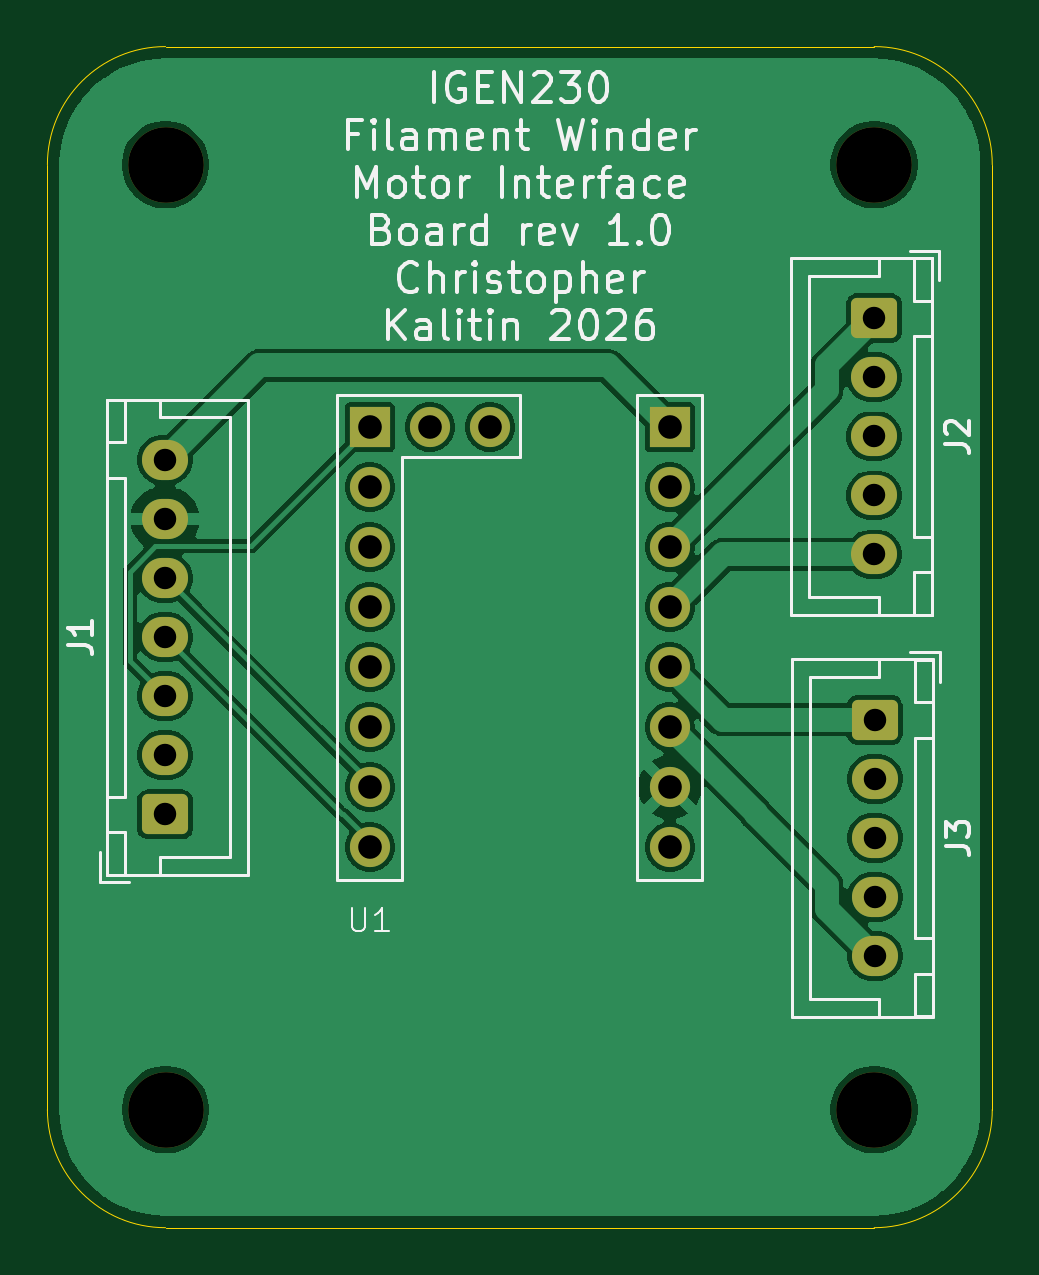
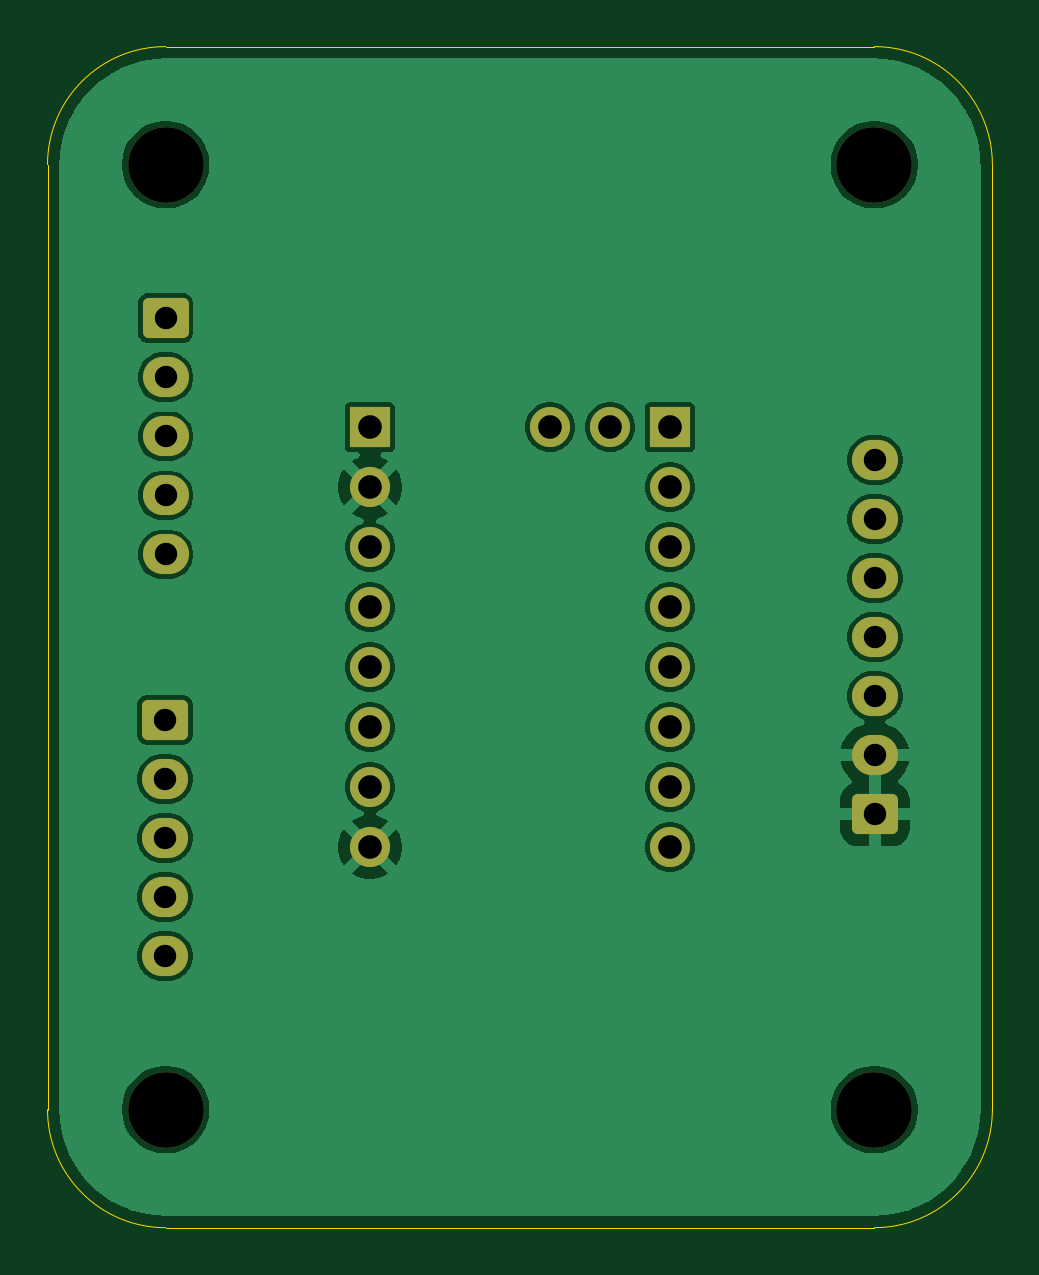
Circuit board: 11 layer files. Board 40.0 x 50.0 mm.
- bottom_copper: motor_controller_interface_pcb-B_Cu.gbr (59510 bytes)
- bottom_mask: motor_controller_interface_pcb-B_Mask.gbr (2545 bytes)
- paste: motor_controller_interface_pcb-B_Paste.gbr (473 bytes)
- bottom_silk: motor_controller_interface_pcb-B_Silkscreen.gbr (474 bytes)
- outline: motor_controller_interface_pcb-Edge_Cuts.gbr (1005 bytes)
- top_copper: motor_controller_interface_pcb-F_Cu.gbr (62131 bytes)
- top_mask: motor_controller_interface_pcb-F_Mask.gbr (2545 bytes)
- paste: motor_controller_interface_pcb-F_Paste.gbr (473 bytes)
- top_silk: motor_controller_interface_pcb-F_Silkscreen.gbr (37551 bytes)
- drill: motor_controller_interface_pcb-NPTH.drl (385 bytes)
- drill: motor_controller_interface_pcb-PTH.drl (900 bytes)

=== bottom_copper: motor_controller_interface_pcb-B_Cu.gbr (59510 bytes, source omitted) ===
=== bottom_mask: motor_controller_interface_pcb-B_Mask.gbr (2545 bytes, source withheld) ===
=== paste: motor_controller_interface_pcb-B_Paste.gbr ===
%TF.GenerationSoftware,KiCad,Pcbnew,9.0.7*%
%TF.CreationDate,2026-03-13T14:21:13-07:00*%
%TF.ProjectId,motor_controller_interface_pcb,6d6f746f-725f-4636-9f6e-74726f6c6c65,rev?*%
%TF.SameCoordinates,Original*%
%TF.FileFunction,Paste,Bot*%
%TF.FilePolarity,Positive*%
%FSLAX46Y46*%
G04 Gerber Fmt 4.6, Leading zero omitted, Abs format (unit mm)*
G04 Created by KiCad (PCBNEW 9.0.7) date 2026-03-13 14:21:13*
%MOMM*%
%LPD*%
G01*
G04 APERTURE LIST*
G04 APERTURE END LIST*
M02*

=== bottom_silk: motor_controller_interface_pcb-B_Silkscreen.gbr ===
%TF.GenerationSoftware,KiCad,Pcbnew,9.0.7*%
%TF.CreationDate,2026-03-13T14:21:13-07:00*%
%TF.ProjectId,motor_controller_interface_pcb,6d6f746f-725f-4636-9f6e-74726f6c6c65,rev?*%
%TF.SameCoordinates,Original*%
%TF.FileFunction,Legend,Bot*%
%TF.FilePolarity,Positive*%
%FSLAX46Y46*%
G04 Gerber Fmt 4.6, Leading zero omitted, Abs format (unit mm)*
G04 Created by KiCad (PCBNEW 9.0.7) date 2026-03-13 14:21:13*
%MOMM*%
%LPD*%
G01*
G04 APERTURE LIST*
G04 APERTURE END LIST*
M02*

=== outline: motor_controller_interface_pcb-Edge_Cuts.gbr ===
%TF.GenerationSoftware,KiCad,Pcbnew,9.0.7*%
%TF.CreationDate,2026-03-13T14:21:13-07:00*%
%TF.ProjectId,motor_controller_interface_pcb,6d6f746f-725f-4636-9f6e-74726f6c6c65,rev?*%
%TF.SameCoordinates,Original*%
%TF.FileFunction,Profile,NP*%
%FSLAX46Y46*%
G04 Gerber Fmt 4.6, Leading zero omitted, Abs format (unit mm)*
G04 Created by KiCad (PCBNEW 9.0.7) date 2026-03-13 14:21:13*
%MOMM*%
%LPD*%
G01*
G04 APERTURE LIST*
%TA.AperFunction,Profile*%
%ADD10C,0.050000*%
%TD*%
G04 APERTURE END LIST*
D10*
X140000000Y-90000000D02*
G75*
G02*
X135000000Y-95000000I-5000000J0D01*
G01*
X100000000Y-50000000D02*
G75*
G02*
X105000000Y-45000000I5000000J0D01*
G01*
X140000000Y-90000000D02*
X140000000Y-50000000D01*
X100000000Y-50000000D02*
X100000000Y-90000000D01*
X105000000Y-95000000D02*
G75*
G02*
X100000000Y-90000000I0J5000000D01*
G01*
X105000000Y-95000000D02*
X135000000Y-95000000D01*
X135000000Y-45000000D02*
X105000000Y-45000000D01*
X135000000Y-45000000D02*
G75*
G02*
X140000000Y-50000000I0J-5000000D01*
G01*
M02*

=== top_copper: motor_controller_interface_pcb-F_Cu.gbr (62131 bytes, source omitted) ===
=== top_mask: motor_controller_interface_pcb-F_Mask.gbr (2545 bytes, source withheld) ===
=== paste: motor_controller_interface_pcb-F_Paste.gbr ===
%TF.GenerationSoftware,KiCad,Pcbnew,9.0.7*%
%TF.CreationDate,2026-03-13T14:21:13-07:00*%
%TF.ProjectId,motor_controller_interface_pcb,6d6f746f-725f-4636-9f6e-74726f6c6c65,rev?*%
%TF.SameCoordinates,Original*%
%TF.FileFunction,Paste,Top*%
%TF.FilePolarity,Positive*%
%FSLAX46Y46*%
G04 Gerber Fmt 4.6, Leading zero omitted, Abs format (unit mm)*
G04 Created by KiCad (PCBNEW 9.0.7) date 2026-03-13 14:21:13*
%MOMM*%
%LPD*%
G01*
G04 APERTURE LIST*
G04 APERTURE END LIST*
M02*

=== top_silk: motor_controller_interface_pcb-F_Silkscreen.gbr (37551 bytes, source omitted) ===
=== drill: motor_controller_interface_pcb-NPTH.drl ===
M48
; DRILL file {KiCad 9.0.7} date 2026-03-13T14:21:35-0700
; FORMAT={-:-/ absolute / metric / decimal}
; #@! TF.CreationDate,2026-03-13T14:21:35-07:00
; #@! TF.GenerationSoftware,Kicad,Pcbnew,9.0.7
; #@! TF.FileFunction,NonPlated,1,2,NPTH
FMAT,2
METRIC
; #@! TA.AperFunction,NonPlated,NPTH,ComponentDrill
T1C3.200
%
G90
G05
T1
X105.0Y-50.0
X105.0Y-90.0
X135.0Y-50.0
X135.0Y-90.0
M30

=== drill: motor_controller_interface_pcb-PTH.drl ===
M48
; DRILL file {KiCad 9.0.7} date 2026-03-13T14:21:35-0700
; FORMAT={-:-/ absolute / metric / decimal}
; #@! TF.CreationDate,2026-03-13T14:21:35-07:00
; #@! TF.GenerationSoftware,Kicad,Pcbnew,9.0.7
; #@! TF.FileFunction,Plated,1,2,PTH
FMAT,2
METRIC
; #@! TA.AperFunction,Plated,PTH,ComponentDrill
T1C0.950
; #@! TA.AperFunction,Plated,PTH,ComponentDrill
T2C1.000
%
G90
G05
T1
X104.975Y-62.5
X104.975Y-65.0
X104.975Y-67.5
X104.975Y-70.0
X104.975Y-72.5
X104.975Y-75.0
X104.975Y-77.5
X135.0Y-56.5
X135.0Y-59.0
X135.0Y-61.5
X135.0Y-64.0
X135.0Y-66.5
X135.025Y-73.5
X135.025Y-76.0
X135.025Y-78.5
X135.025Y-81.0
X135.025Y-83.5
T2
X113.65Y-61.11
X113.65Y-63.65
X113.65Y-66.19
X113.65Y-68.73
X113.65Y-71.27
X113.65Y-73.81
X113.65Y-76.35
X113.65Y-78.89
X116.19Y-61.11
X118.73Y-61.11
X126.35Y-61.11
X126.35Y-63.65
X126.35Y-66.19
X126.35Y-68.73
X126.35Y-71.27
X126.35Y-73.81
X126.35Y-76.35
X126.35Y-78.89
M30
